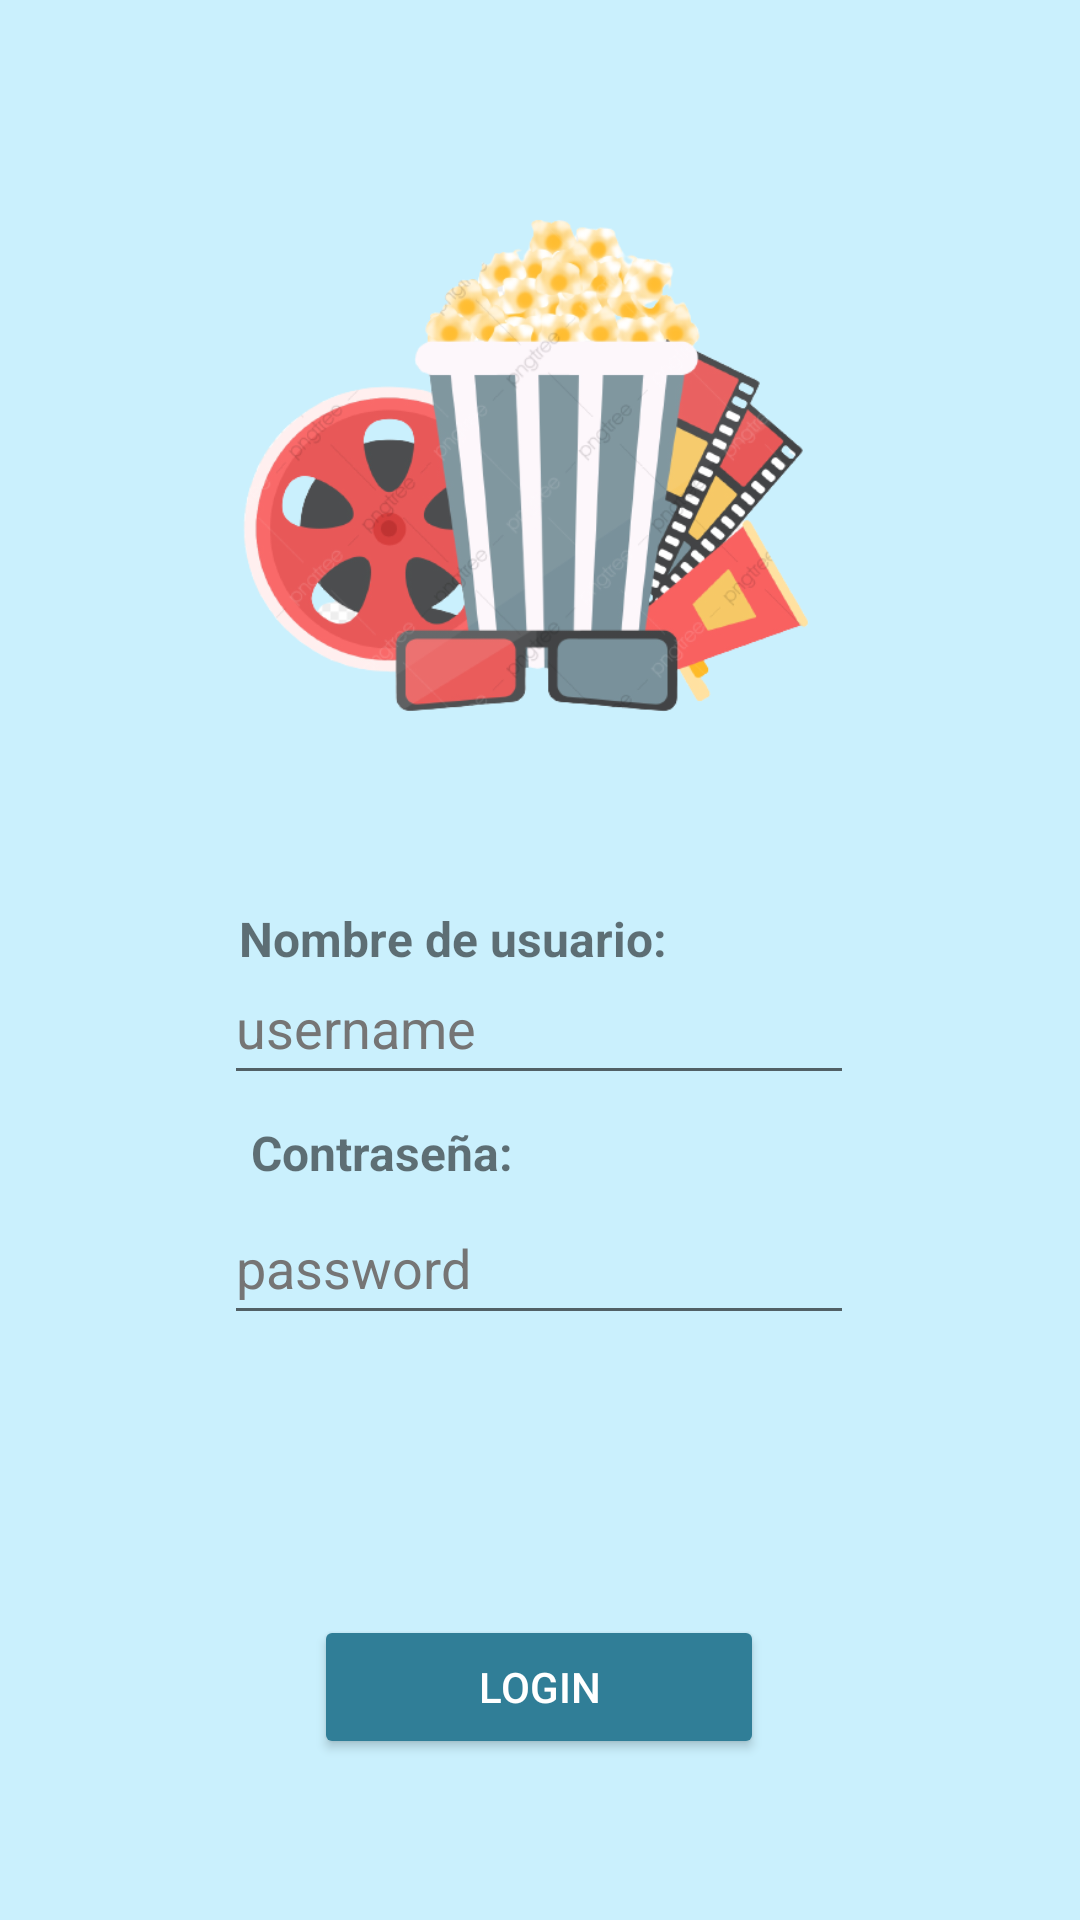

Produce the Android XML layout that renders to this screen, including the resource entries it uses.
<!-- AndroidManifest.xml: application theme Theme.PELIS_API_KOTLIN -->
<!-- res/layout/login_activity.xml -->
<?xml version="1.0" encoding="utf-8"?>
<androidx.constraintlayout.widget.ConstraintLayout xmlns:android="http://schemas.android.com/apk/res/android"
    xmlns:app="http://schemas.android.com/apk/res-auto"
    xmlns:tools="http://schemas.android.com/tools"
    android:layout_width="match_parent"
    android:layout_height="match_parent"
    android:background="@color/fondo"
    tools:context=".activityLogin">

    <ImageView
        android:id="@+id/ivLogo"
        android:layout_width="232dp"
        android:layout_height="205dp"
        android:contentDescription="@string/app_name"
        app:layout_constraintBottom_toBottomOf="parent"
        app:layout_constraintEnd_toEndOf="parent"
        app:layout_constraintHorizontal_bias="0.435"
        app:layout_constraintStart_toStartOf="parent"
        app:layout_constraintTop_toTopOf="parent"
        app:layout_constraintVertical_bias="0.136"
        app:srcCompat="@drawable/logo_palomitas"
        tools:ignore="ImageContrastCheck"
        tools:srcCompat="@drawable/logo_palomitas" />

    <EditText
        android:id="@+id/etUsername"
        android:layout_width="wrap_content"
        android:layout_height="wrap_content"
        android:ems="10"
        android:hint="@string/username"
        android:inputType="textPersonName"
        android:minHeight="48dp"
        android:textColorHint="#757575"
        app:layout_constraintBottom_toBottomOf="parent"
        app:layout_constraintEnd_toEndOf="parent"
        app:layout_constraintHorizontal_bias="0.497"
        app:layout_constraintStart_toStartOf="parent"
        app:layout_constraintTop_toBottomOf="@+id/ivLogo"
        app:layout_constraintVertical_bias="0.162" />

    <EditText
        android:id="@+id/etpassword"
        android:layout_width="wrap_content"
        android:layout_height="wrap_content"
        android:ems="10"
        android:hint="@string/password"
        android:inputType="textPassword"
        android:minHeight="48dp"
        android:textColorHint="#757575"
        app:layout_constraintBottom_toBottomOf="parent"
        app:layout_constraintEnd_toEndOf="parent"
        app:layout_constraintHorizontal_bias="0.497"
        app:layout_constraintStart_toStartOf="parent"
        app:layout_constraintTop_toBottomOf="@+id/etUsername"
        app:layout_constraintVertical_bias="0.141" />

    <Button
        android:id="@+id/btnLogin"
        android:layout_width="150dp"
        android:layout_height="48dp"
        android:backgroundTint="@color/azul"
        android:text="@string/login"
        android:textColor="#FFFFFF"
        app:layout_constraintBottom_toBottomOf="parent"
        app:layout_constraintEnd_toEndOf="parent"
        app:layout_constraintHorizontal_bias="0.498"
        app:layout_constraintStart_toStartOf="parent"
        app:layout_constraintTop_toBottomOf="@+id/etpassword"
        app:layout_constraintVertical_bias="0.635" />

    <TextView
        android:id="@+id/textView"
        android:layout_width="wrap_content"
        android:layout_height="wrap_content"
        android:layout_marginTop="243dp"
        android:layout_marginBottom="53dp"
        android:text="@string/login_usuario"
        android:textSize="16sp"
        android:textStyle="bold"
        app:layout_constraintBottom_toBottomOf="@+id/etUsername"
        app:layout_constraintEnd_toEndOf="parent"
        app:layout_constraintHorizontal_bias="0.367"
        app:layout_constraintStart_toStartOf="parent"
        app:layout_constraintTop_toTopOf="@+id/ivLogo"
        app:layout_constraintVertical_bias="0.0" />

    <TextView
        android:id="@+id/textView2"
        android:layout_width="wrap_content"
        android:layout_height="wrap_content"
        android:layout_marginTop="65dp"
        android:layout_marginBottom="50dp"
        android:text="@string/login_contrasena"
        android:textSize="16sp"
        android:textStyle="bold"
        app:layout_constraintBottom_toBottomOf="@+id/etpassword"
        app:layout_constraintEnd_toEndOf="parent"
        app:layout_constraintHorizontal_bias="0.307"
        app:layout_constraintStart_toStartOf="parent"
        app:layout_constraintTop_toTopOf="@+id/etUsername"
        app:layout_constraintVertical_bias="1.0" />

</androidx.constraintlayout.widget.ConstraintLayout>
<!-- resources referenced by this layout -->
<resources>
  <color name="azul">#FF307E97</color>
  <color name="fondo">#FFCAF0FD</color>
  <!-- drawable logo_palomitas: png bitmap (drawable-mdpi, 52658 bytes) -->
  <string name="app_name">PELIS_API_KOTLIN</string>
  <string name="login">Login</string>
  <string name="login_contrasena">Contraseña:</string>
  <string name="login_usuario">Nombre de usuario:</string>
  <string name="password">password</string>
  <string name="username">username</string>
  <style name="Theme.PELIS_API_KOTLIN" parent="Theme.MaterialComponents.DayNight.DarkActionBar">
          
          <item name="colorPrimary">@color/azul</item>
          <item name="colorPrimaryVariant">@color/azul</item>
          <item name="colorOnPrimary">@color/white</item>
          
          <item name="colorSecondary">@color/teal_200</item>
          <item name="colorSecondaryVariant">@color/teal_700</item>
          <item name="colorOnSecondary">@color/black</item>
          
          <item name="android:statusBarColor" tools:targetApi="l">?attr/colorPrimaryVariant</item>
          
      </style>
  <color name="white">#FFFFFFFF</color>
  <color name="teal_200">#FF03DAC5</color>
  <color name="teal_700">#FF018786</color>
  <color name="black">#FF000000</color>
</resources>
